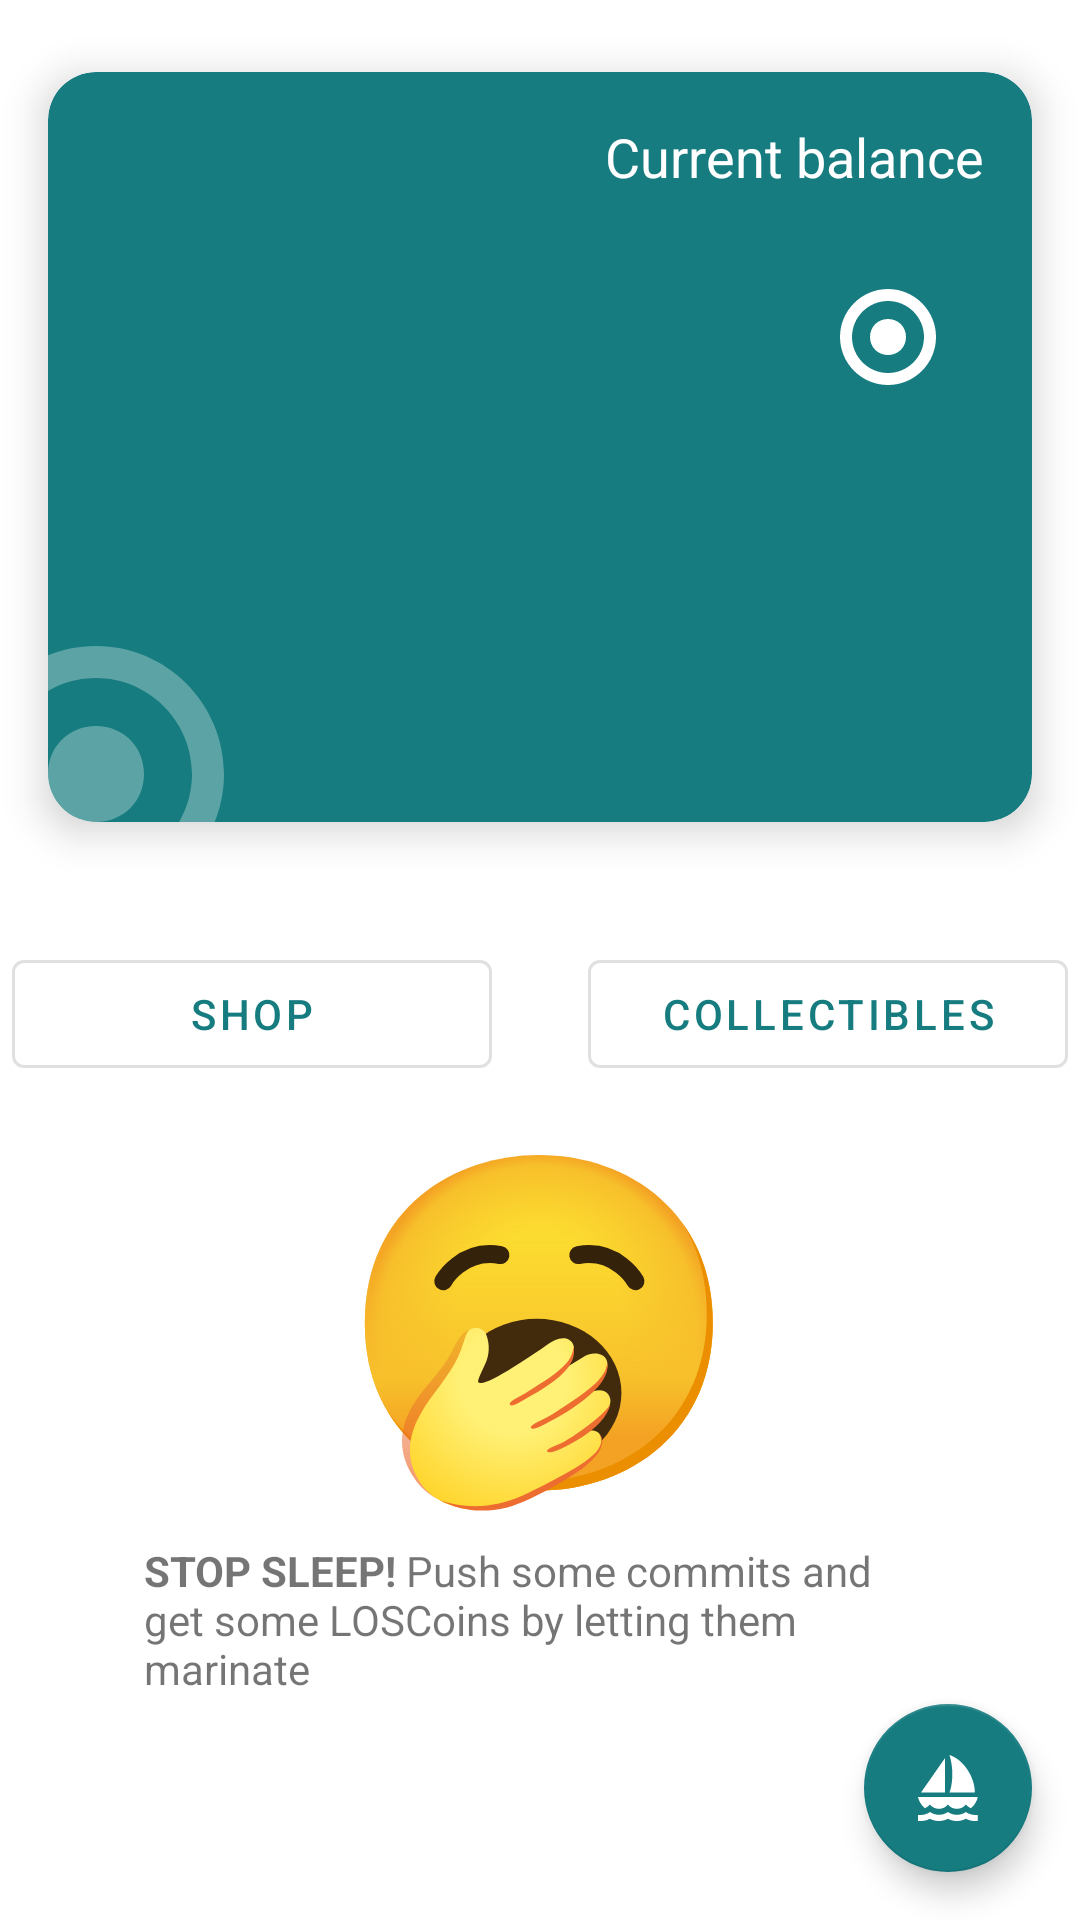

Here is an Android app screen rendered from its layout file. Give the layout XML and the strings, colors and styles it references.
<!-- AndroidManifest.xml: application theme Theme.LosCoins -->
<!-- res/layout/activity_main.xml -->
<?xml version="1.0" encoding="utf-8"?>
<FrameLayout xmlns:android="http://schemas.android.com/apk/res/android"
    xmlns:app="http://schemas.android.com/apk/res-auto"
    xmlns:tools="http://schemas.android.com/tools"
    android:layout_width="match_parent"
    android:layout_height="match_parent">

    <ScrollView
        android:layout_width="match_parent"
        android:layout_height="match_parent">

        <LinearLayout
            android:layout_width="match_parent"
            android:layout_height="wrap_content"
            android:orientation="vertical"
            android:paddingBottom="56dp">

            <androidx.cardview.widget.CardView
                android:layout_width="match_parent"
                android:layout_height="250dp"
                android:layout_marginHorizontal="16dp"
                android:layout_marginVertical="24dp"
                android:clickable="true"
                android:focusable="true"
                android:foreground="?selectableItemBackground"
                app:cardBackgroundColor="#167c80"
                app:cardCornerRadius="16dp"
                app:cardElevation="8dp"
                app:layout_constraintEnd_toEndOf="parent"
                app:layout_constraintStart_toStartOf="parent"
                app:layout_constraintTop_toTopOf="parent">

                <FrameLayout
                    android:layout_width="match_parent"
                    android:layout_height="match_parent">

                    <ImageView
                        android:layout_width="128dp"
                        android:layout_height="128dp"
                        android:layout_gravity="bottom"
                        android:alpha="0.3"
                        android:contentDescription="@null"
                        android:src="@drawable/ic_los_coin"
                        android:translationX="-48dp"
                        android:translationY="48dp" />

                    <RelativeLayout
                        android:layout_width="match_parent"
                        android:layout_height="match_parent"
                        android:layout_margin="16dp">

                        <TextView
                            android:id="@+id/main_card_current_balance"
                            android:layout_width="wrap_content"
                            android:layout_height="wrap_content"
                            android:layout_alignParentEnd="true"
                            android:text="@string/current_balance"
                            android:textColor="@android:color/white"
                            android:textSize="18sp" />

                        <LinearLayout
                            android:layout_width="match_parent"
                            android:layout_height="wrap_content"
                            android:layout_below="@+id/main_card_current_balance"
                            android:gravity="end"
                            android:orientation="horizontal"
                            tools:ignore="UseCompoundDrawables">

                            <ImageView
                                android:layout_width="48dp"
                                android:layout_height="48dp"
                                android:layout_gravity="center_vertical"
                                android:layout_marginEnd="8dp"
                                android:contentDescription="@null"
                                android:src="@drawable/ic_los_coin" />

                            <TextView
                                android:id="@+id/main_card_balance"
                                android:layout_width="wrap_content"
                                android:layout_height="wrap_content"
                                android:fontFamily="monospace"
                                android:textColor="@android:color/white"
                                android:textSize="72sp"
                                tools:text="2000" />
                        </LinearLayout>

                        <TextView
                            android:id="@+id/main_card_owner"
                            android:layout_width="wrap_content"
                            android:layout_height="wrap_content"
                            android:layout_alignParentEnd="true"
                            android:layout_alignParentBottom="true"
                            android:textAlignment="textEnd"
                            android:textColor="@android:color/white"
                            android:textSize="18sp"
                            tools:text="dan_baned_me" />
                    </RelativeLayout>
                </FrameLayout>
            </androidx.cardview.widget.CardView>

            <LinearLayout
                android:layout_width="match_parent"
                android:layout_height="wrap_content"
                android:layout_marginVertical="16dp"
                android:gravity="center_horizontal"
                android:orientation="horizontal">

                <com.google.android.material.button.MaterialButton
                    android:id="@+id/main_btn_shop"
                    style="@style/Widget.MaterialComponents.Button.OutlinedButton"
                    android:layout_width="160dp"
                    android:layout_height="wrap_content"
                    android:layout_marginHorizontal="16dp"
                    android:maxLines="1"
                    android:text="@string/shop_label" />

                <com.google.android.material.button.MaterialButton
                    android:id="@+id/main_btn_collectibles"
                    style="@style/Widget.MaterialComponents.Button.OutlinedButton"
                    android:layout_width="160dp"
                    android:layout_height="wrap_content"
                    android:layout_marginHorizontal="16dp"
                    android:maxLines="1"
                    android:text="@string/collectibles_label" />
            </LinearLayout>

            <include layout="@layout/activity_marinating" />
        </LinearLayout>
    </ScrollView>

    <com.google.android.material.floatingactionbutton.FloatingActionButton
        android:id="@+id/commits_add"
        android:layout_width="wrap_content"
        android:layout_height="wrap_content"
        android:layout_gravity="bottom|end"
        android:layout_margin="16dp"
        android:contentDescription="@string/add_commits"
        android:src="@drawable/ic_add_marinating" />
</FrameLayout>
<!-- res/layout/activity_marinating.xml (included above) -->
<?xml version="1.0" encoding="utf-8"?>
<FrameLayout xmlns:android="http://schemas.android.com/apk/res/android"
    xmlns:app="http://schemas.android.com/apk/res-auto"
    xmlns:tools="http://schemas.android.com/tools"
    android:layout_width="match_parent"
    android:layout_height="match_parent">

    <androidx.recyclerview.widget.RecyclerView
        android:id="@+id/commits_list"
        android:layout_width="match_parent"
        android:layout_height="match_parent"
        android:visibility="gone"
        tools:listitem="@layout/item_commit" />

    <TextView
        android:id="@+id/commits_empty"
        android:layout_width="wrap_content"
        android:layout_height="wrap_content"
        android:layout_gravity="center"
        android:layout_marginHorizontal="48dp"
        android:drawablePadding="8dp"
        android:textAlignment="center"
        android:visibility="visible"
        app:drawableTopCompat="@drawable/ic_yawn"
        tools:text="@string/commits_empty" />
</FrameLayout>
<!-- res/layout/item_commit.xml (included above) -->
<?xml version="1.0" encoding="utf-8"?>
<androidx.constraintlayout.widget.ConstraintLayout xmlns:android="http://schemas.android.com/apk/res/android"
    xmlns:app="http://schemas.android.com/apk/res-auto"
    xmlns:tools="http://schemas.android.com/tools"
    android:layout_width="match_parent"
    android:layout_height="wrap_content"
    android:paddingHorizontal="16dp"
    android:paddingVertical="8dp">


    <TextView
        android:id="@android:id/title"
        android:layout_width="0dp"
        android:layout_height="wrap_content"
        android:ellipsize="end"
        android:textColor="?android:attr/textColorPrimary"
        android:textSize="18sp"
        app:layout_constraintEnd_toEndOf="parent"
        app:layout_constraintStart_toStartOf="parent"
        app:layout_constraintTop_toTopOf="parent"
        tools:text="build: Add Lineage build support" />

    <TextView
        android:id="@android:id/summary"
        android:layout_width="0dp"
        android:layout_height="wrap_content"
        app:layout_constraintEnd_toEndOf="parent"
        app:layout_constraintStart_toStartOf="parent"
        app:layout_constraintTop_toBottomOf="@android:id/title"
        tools:text="Marinating since 2021-10-08\n12 LOSCoins" />
</androidx.constraintlayout.widget.ConstraintLayout>
<!-- resources referenced by this layout -->
<resources>
  <!-- drawable ic_add_marinating (drawable) -->
  <vector xmlns:android="http://schemas.android.com/apk/res/android"
      android:width="24dp"
      android:height="24dp"
      android:tint="@android:color/white"
      android:viewportWidth="24"
      android:viewportHeight="24">
      <path
          android:fillColor="#FF000000"
          android:pathData="M3,13.5L11,2.03V13.5H3M12.5,13.5C13.85,9.75 13.67,4.71 12.5,1C17.26,2.54 20.9,8.4 20.96,13.5H12.5M21.1,17.08C20.69,17.72 20.21,18.27 19.65,18.74C19,18.45 18.42,18 17.96,17.5C16.47,19.43 13.46,19.43 11.97,17.5C10.5,19.43 7.47,19.43 6,17.5C5.5,18 4.95,18.45 4.3,18.74C3.16,17.8 2.3,16.46 2,15H21.94C21.78,15.75 21.5,16.44 21.1,17.08M20.96,23C19.9,23 18.9,22.75 17.96,22.25C16.12,23.25 13.81,23.25 11.97,22.25C10.13,23.25 7.82,23.25 6,22.25C4.77,22.94 3.36,23.05 2,23V21C3.41,21.05 4.77,20.9 6,20C7.74,21.25 10.21,21.25 11.97,20C13.74,21.25 16.2,21.25 17.96,20C19.17,20.9 20.54,21.05 21.94,21V23H20.96Z" />
  </vector>
  <!-- drawable ic_los_coin (drawable) -->
  <vector xmlns:android="http://schemas.android.com/apk/res/android"
      android:width="24dp"
      android:height="24dp"
      android:tint="@android:color/white"
      android:viewportWidth="24"
      android:viewportHeight="24">
      <path
          android:fillColor="#FF000000"
          android:pathData="M12,6c3.3,0 6,2.7 6,6s-2.7,6 -6,6s-6,-2.7 -6,-6S8.7,6 12,6M12,4c-4.4,0 -8,3.6 -8,8s3.6,8 8,8s8,-3.6 8,-8S16.4,4 12,4zM12,9c-1.7,0 -3,1.3 -3,3s1.3,3 3,3s3,-1.3 3,-3S13.7,9 12,9z" />
  </vector>
  <!-- drawable ic_yawn: vector/xml drawable (drawable, 6846 chars, omitted) -->
  <string name="add_commits">Marinate commits</string>
  <string name="collectibles_label">Collectibles</string>
  <string name="commits_empty"><b>STOP SLEEP!</b> Push some commits and get some LOSCoins by letting them marinate</string>
  <string name="current_balance">Current balance</string>
  <string name="shop_label">Shop</string>
  <style name="Theme.LosCoins" parent="Theme.MaterialComponents.Light.NoActionBar">
          <item name="colorPrimary">@color/teal_700</item>
          <item name="colorOnPrimary">@color/white</item>
          <item name="colorSecondary">?android:attr/colorPrimary</item>
          <item name="colorOnSecondary">?attr/colorOnPrimary</item>
          <item name="android:statusBarColor">?android:attr/colorPrimary</item>
          <item name="android:windowLightNavigationBar">true</item>
          <item name="android:navigationBarColor">@android:color/white</item>
      </style>
  <color name="teal_700">#167c80</color>
  <color name="white">#FFFFFFFF</color>
</resources>
